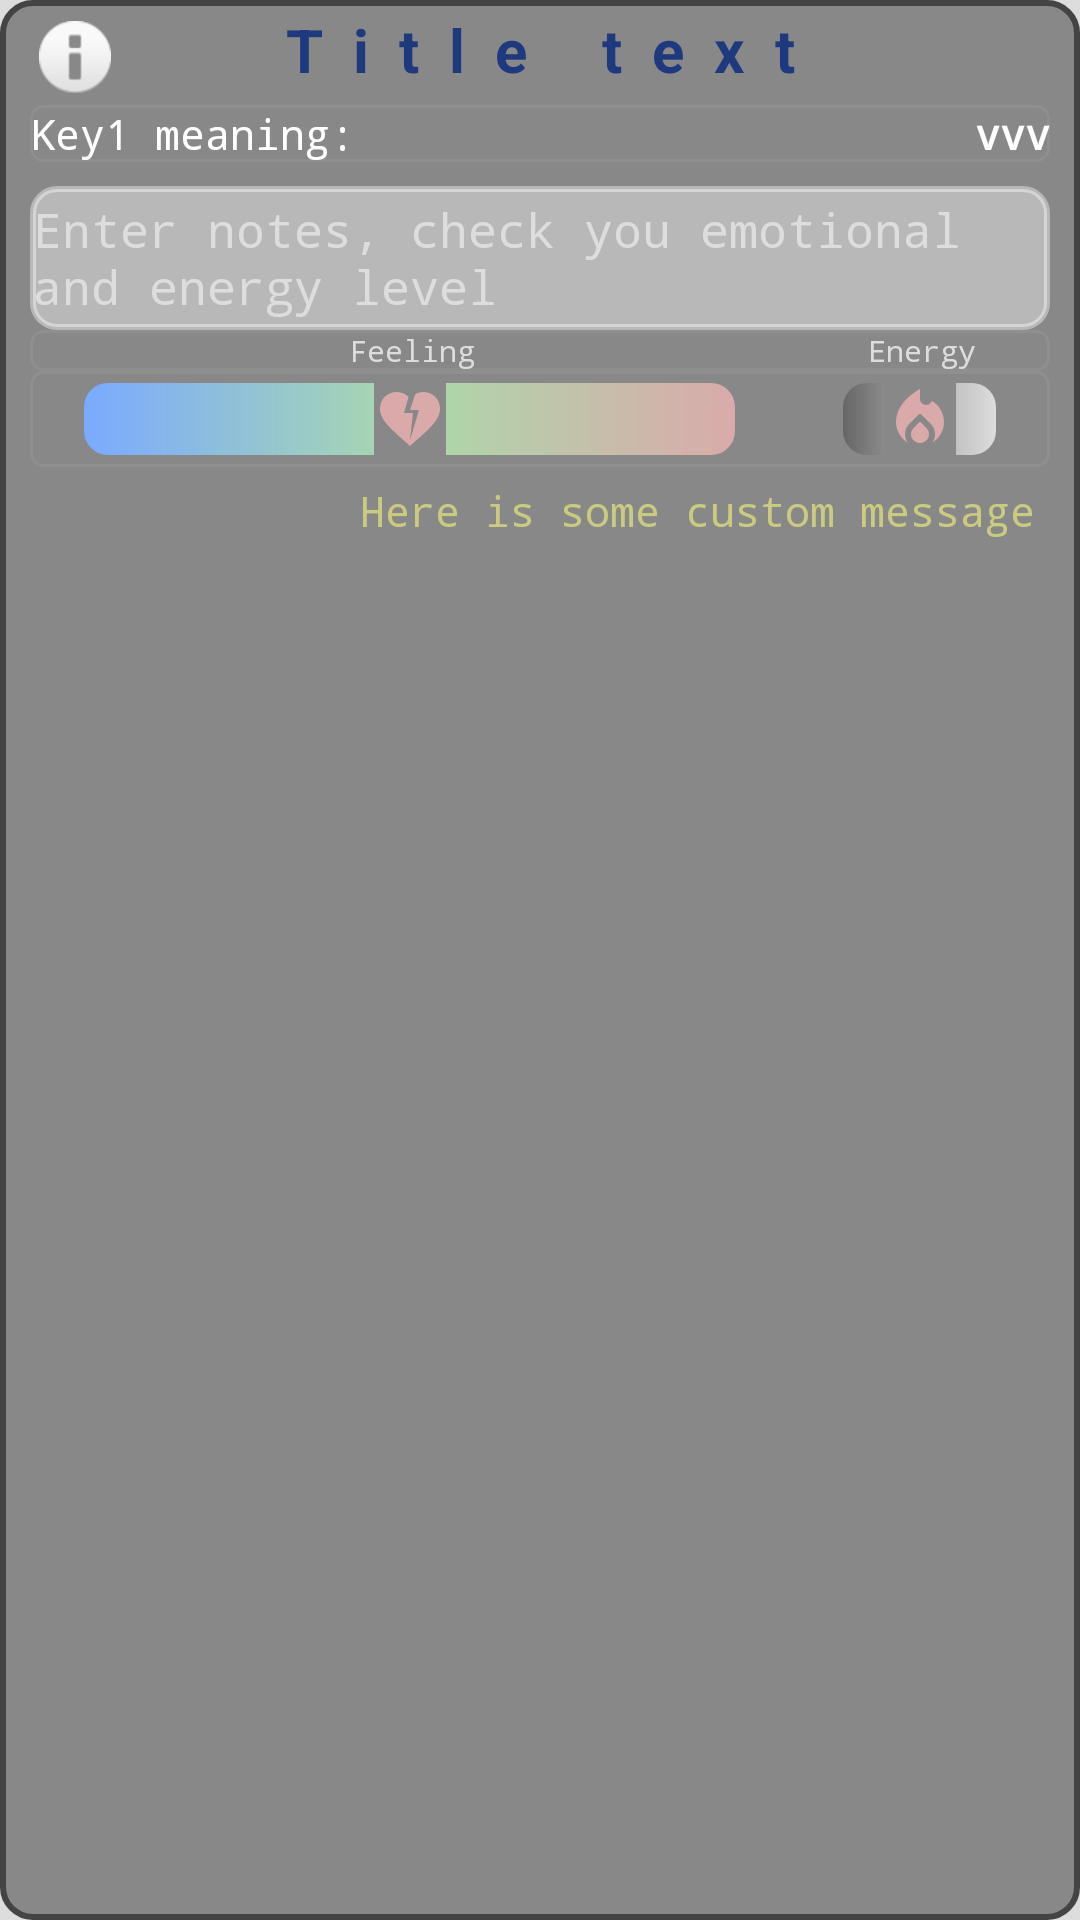

This screen was rendered from an Android layout file. Write that file and the resources it references.
<!-- AndroidManifest.xml: application theme Theme.SchultePlus -->
<!-- res/layout/activity_schulte_result_df.xml -->
<?xml version="1.0" encoding="utf-8"?>
<androidx.constraintlayout.widget.ConstraintLayout xmlns:android="http://schemas.android.com/apk/res/android"
	xmlns:app="http://schemas.android.com/apk/res-auto"
	xmlns:tools="http://schemas.android.com/tools"
	android:id="@+id/loResultDialog"
	android:layout_width="match_parent"
	android:layout_height="wrap_content"
	android:theme="@style/Theme.AppCompat.Light.Dialog.Alert"
	android:background="@drawable/ic_border_thick"
	>
	
	
	<TextView
		android:id="@+id/txtTitle"
		android:layout_width="match_parent"
		android:layout_height="32dp"
		android:letterSpacing=".5"
		android:text="Title text"
		android:textAlignment="center"
		android:textColor="@color/colorPrimary"
		android:textSize="20sp"
		android:textStyle="bold"
		app:layout_constraintEnd_toEndOf="parent"
		app:layout_constraintStart_toEndOf="@id/imageView"
		app:layout_constraintTop_toTopOf="parent" />
	
	<ImageView
		android:id="@+id/imageView"
		android:layout_width="24dp"
		android:layout_height="24dp"
		android:layout_margin="3dp"
		app:layout_constraintStart_toStartOf="parent"
		app:layout_constraintTop_toTopOf="@id/txtTitle"
		app:layout_constraintBottom_toBottomOf="@id/txtTitle"
		app:srcCompat="@android:drawable/ic_dialog_info" />
	
	<TableLayout
		android:id="@+id/table_layout"
		android:layout_width="match_parent"
		android:layout_height="wrap_content"
		android:padding="0dp"
		app:layout_constraintEnd_toEndOf="parent"
		app:layout_constraintStart_toStartOf="parent"
		app:layout_constraintTop_toBottomOf="@+id/txtTitle">
		
		<TableRow
			android:id="@+id/table_row"
			android:layout_width="match_parent"
			android:layout_height="match_parent"
			android:background="@drawable/ic_border">
			
			<TextView
				android:id="@+id/tv_key1"
				android:layout_width="wrap_content"
				android:layout_height="wrap_content"
				android:minLines="1"
				android:padding="0dp"
				android:text="Key1 meaning:"
				android:textAlignment="textStart"
				android:textColor="@color/cardview_light_background"
				android:textSize="14sp"
				android:typeface="monospace"
				android:layout_weight="2"
				android:ellipsize="end"
				 />
			
			<TextView
				android:id="@+id/tv_value1"
				android:layout_width="wrap_content"
				android:layout_height="wrap_content"
				android:minLines="1"
				android:padding="0dp"
				android:text="vvv"
				android:textAlignment="textEnd"
				android:textColor="@color/cardview_light_background"
				android:textSize="14sp"
				android:textStyle="bold"
				android:typeface="monospace"
				android:layout_weight="1"
				android:ellipsize="start"
				/>

		</TableRow>
	</TableLayout>

	
	<SurfaceView
		android:layout_width="match_parent"
		android:layout_height="150dp"
		android:id="@+id/sv_psychometrics"
		android:visibility="gone"
		app:layout_constraintTop_toBottomOf="@+id/table_layout"
		app:layout_constraintEnd_toEndOf="parent"
		app:layout_constraintStart_toStartOf="@+id/imageView"
		/>
	
	<TableLayout
		android:id="@+id/table_psychometry"
		android:layout_width="match_parent"
		android:layout_height="wrap_content"
		android:layout_marginTop="8dp"
		app:layout_constraintTop_toBottomOf="@+id/sv_psychometrics"
		app:layout_constraintEnd_toEndOf="parent"
		app:layout_constraintStart_toStartOf="parent" >
		<TableRow
			android:id="@+id/table_row_psy_note"
			android:layout_width="match_parent"
			android:layout_height="wrap_content">
			<EditText
				android:id="@+id/et_note"
				android:layout_height="wrap_content"
				android:layout_width="0dp"
				android:layout_weight="1"
				android:background="@drawable/border008"
				android:backgroundTint="@color/semi_white"
				android:focusableInTouchMode="true"
				android:hint="@string/txt_note_hint"
				android:inputType="textMultiLine"
				android:minHeight="48dp"
				android:minLines="2"
				android:padding="1dp"
				android:scrollbarAlwaysDrawVerticalTrack="true"
				android:textColor="@color/black"
				android:textColorHint="@color/light_grey_D"
				android:textSize="16sp"
				android:typeface="monospace" />
			<androidx.appcompat.widget.SwitchCompat
				android:id="@+id/sw_data_provided"
				android:layout_width="0dp"
				android:layout_height="wrap_content"
				android:checked="false"
				android:text=""
				android:visibility="gone"/>
		</TableRow>
		
		<TableRow
			android:id="@+id/table_row_psy_header"
			android:layout_width="match_parent"
			android:layout_height="wrap_content"
			android:background="@drawable/ic_border">
			<TextView
				android:id="@+id/tv_psy_header_1"
				android:layout_width="0dp"
				android:layout_height="wrap_content"
				android:lines="1"
				android:padding="0dp"
				android:text="@string/lbl_level_of_feels"
				android:textAlignment="center"
				android:textColor="@color/light_grey_D"
				android:textSize="10sp"
				android:typeface="monospace"
				android:layout_weight="3"
				android:ellipsize="end"
				/>
			<TextView
				android:id="@+id/tv_psy_header_2"
				android:layout_width="0dp"
				android:layout_height="wrap_content"
				android:lines="1"
				android:padding="0dp"
				android:text="@string/lbl_level_of_energy"
				android:textAlignment="center"
				android:textColor="@color/light_grey_D"
				android:textSize="10sp"
				android:typeface="monospace"
				android:layout_weight="1"
				android:ellipsize="end"
				/>
		</TableRow>
		<TableRow
			android:id="@+id/table_row_psy"
			android:layout_width="match_parent"
			android:layout_height="match_parent"
			android:background="@drawable/ic_border">
			<SeekBar
				android:id="@+id/sb_emotion"
				android:layout_width="0dp"
				android:layout_height="28dp"
				android:layout_weight="3"
				android:max="4"
				android:progress="2"
				android:min="0"
				android:focusable="true"
				android:focusableInTouchMode="true"
				android:layout_margin="2dp"
				android:thumb="@drawable/ic_baseline_heart_broken_24"
				android:thumbTint="@color/light_grey_A_red"
				android:progressDrawable="@drawable/bg_seek_progress_colored"
				android:secondaryProgress="2"
				android:splitTrack="true"
				android:tooltipText="@string/lbl_level_of_feels"
				android:contentDescription="@string/lbl_level_of_feels"
				/>
			<SeekBar
				android:id="@+id/sb_energy"
				android:layout_width="0dp"
				android:layout_height="28dp"
				android:layout_weight="1"
				android:max="2"
				android:progress="1"
				android:min="0"
				android:focusable="true"
				android:focusableInTouchMode="true"
				android:layout_margin="2dp"
				android:thumb="@drawable/ic_baseline_local_fire_department_24"
				android:thumbTint="@color/light_grey_A_red"
				android:progressDrawable="@drawable/bg_seek_progress_bw"
				android:splitTrack="true"
				android:tooltipText="@string/lbl_level_of_energy"
				android:contentDescription="@string/lbl_level_of_energy"
				/>
		</TableRow>
	</TableLayout>
	
	<TextView
		android:id="@+id/txtMessage"
		android:layout_width="match_parent"
		android:layout_height="wrap_content"
		android:minLines="1"
		android:padding="5dp"
		android:text="Here is some custom message"
		android:textAlignment="textEnd"
		android:textColor="@color/colorOnPrimary"
		android:textSize="14sp"
		
		
		android:typeface="monospace"
		android:ellipsize="marquee"
		app:layout_constraintEnd_toEndOf="parent"
		app:layout_constraintStart_toStartOf="@+id/imageView"
		app:layout_constraintTop_toBottomOf="@+id/table_psychometry"
		 />
	
	<LinearLayout
		android:id="@+id/ll_buttons"
		android:layout_width="match_parent"
		android:layout_height="wrap_content"
		android:orientation="horizontal"
		android:visibility="gone"
		app:layout_constraintEnd_toEndOf="parent"
		app:layout_constraintStart_toStartOf="parent"
		app:layout_constraintTop_toBottomOf="@+id/txtMessage"
		 >
		
		<Button
			android:id="@+id/btnOK"
			android:layout_width="wrap_content"
			android:layout_height="48dp"
			android:layout_marginHorizontal="5dp"
			android:layout_weight="3"
			android:text="@string/lbl_ok"
			android:textSize="20sp"
			android:elevation="5dp"
			/>



		
		<Button
			android:id="@+id/btnCancel"
			android:layout_width="wrap_content"
			android:layout_height="48dp"
			android:layout_marginHorizontal="5dp"
			android:layout_weight="1"
			android:text="@string/lbl_no"
			android:textSize="20sp"
			android:elevation="5dp"
			/>


	
	</LinearLayout>
	
	<SeekBar
		android:id="@+id/seekbar_dummy"
		android:layout_width="match_parent"
		android:layout_height="wrap_content"
		android:visibility="gone"
		android:max="4"
		android:progress="2"
		android:progressDrawable="@drawable/custom_seekbar"
		android:thumb="@drawable/thumb"
		app:layout_constraintTop_toBottomOf="@+id/ll_buttons"
		/>
		

</androidx.constraintlayout.widget.ConstraintLayout>
<!-- resources referenced by this layout -->
<resources>
  <color name="black">#FF000000</color>
  <color name="colorOnPrimary">@color/white</color>
  <color name="colorPrimary">@color/light_grey_2_blue</color>
  <color name="light_grey_A_red">#DAAAAA</color>
  <color name="light_grey_D">#DDDDDD</color>
  <color name="semi_white">#66FFFFFF</color>
  <!-- drawable bg_button (drawable) -->
  <?xml version="1.0" encoding="utf-8"?>
  <selector xmlns:android="http://schemas.android.com/apk/res/android">
  	<item
  		android:state_pressed="true"
  		android:drawable="@drawable/bg_button_on" />
  	<item
  		android:state_pressed="false"
  		android:drawable="@drawable/bg_button_off" />
  </selector>
  <!-- drawable border008 (drawable) -->
  <?xml version="1.0" encoding="utf-8"?>
  <shape xmlns:android="http://schemas.android.com/apk/res/android"
  	 android:shape="rectangle" >
  
  	<stroke android:width="2dp" android:color="@color/light_grey_6" />
  	<corners android:radius="8dp" />
  	
  	
  </shape>
  <!-- drawable ic_border (drawable) -->
  <?xml version="1.0" encoding="utf-8"?>
  <selector xmlns:android="http://schemas.android.com/apk/res/android">
  	<item>
  		<shape android:shape="rectangle">
  			<solid android:color="#00ffffff" />
  			<corners android:radius="4dp" />
  			<stroke android:width="1dp" android:color="#8F8F8F" />
  		</shape>
  	</item>
  </selector>
  <!-- drawable thumb (drawable) -->
  <?xml version="1.0" encoding="utf-8"?>
  <shape xmlns:android="http://schemas.android.com/apk/res/android">
  	<solid android:color="@color/light_grey_6"/>
  	<size android:height="30dp" android:width="25dp"/>
  	<corners android:radius="4dp"/>
  </shape>
  <string name="lbl_level_of_energy">Energy</string>
  <string name="lbl_level_of_feels">Feeling</string>
  <string name="lbl_no">No</string>
  <string name="lbl_ok">OK</string>
  <string name="txt_note_hint">Enter notes, check you emotional and energy level</string>
  <color name="white">#FFFFFFFF</color>
  <color name="light_grey_2_blue">#1E397E</color>
  <color name="light_grey_6">#666666</color>
  <color name="light_grey_A">#AAAAAA</color>
  <color name="light_grey_A_blue">#7AAAFF</color>
  <color name="light_grey_A_green">#AADAAA</color>
  <color name="light_grey_4">#444444</color>
  <color name="colorOnPrimarySurface">@color/light_grey_4</color>
  <color name="colorPrimaryVariant">@color/light_grey_A_blue</color>
  <color name="colorSecondary">@color/light_grey_2_purple</color>
  <color name="colorSecondaryVariant">@color/teal_700</color>
  <color name="colorOnSecondary">@color/light_grey_D_blue</color>
  <color name="colorPrimaryDark">@color/light_grey_D</color>
  <color name="light_grey_8">#888888</color>
  <color name="colorBackground">@color/light_grey_D</color>
  <color name="colorError">@color/light_grey_8_red</color>
  <style name="AppTextStyle" parent="TextAppearance.AppCompat">
  		<item name="android:textColor">@color/colorPrimary</item>
  		<item name="android:textStyle">bold</item>
  		<item name="android:textSize">18sp</item>
  	</style>
  <color name="light_grey_2">#222222</color>
  <style name="alertDialogTheme" parent="ThemeOverlay.MaterialComponents.Dialog">
  
  
  		<item name="android:colorPrimary">@color/light_grey_4</item>
  		<item name="android:colorPrimaryDark">@color/light_grey_2_blue</item>
  		<item name="android:colorAccent">@color/light_grey_2_green</item>
  		<item name="android:colorControlActivated">@color/light_grey_8_red</item>
  		
  		<item name="materialButtonStyle">@style/button3d</item>
  		
  		<item name="android:windowBackground">@drawable/ic_border</item>
  	</style>
  <color name="light_grey_2_purple">#40294C</color>
  <color name="teal_700">#FF018786</color>
  <color name="light_grey_D_blue">#89C8FF</color>
  <color name="light_grey_8_red">#880000</color>
  <color name="light_grey_2_green">#225222</color>
</resources>
